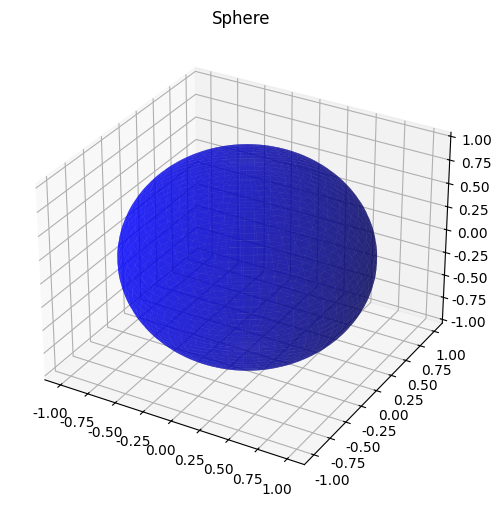

Write the Python code that produced this figure.
from matplotlib import pyplot as plt
import numpy as np

# 字体防止中文不显示
plt.rcParams['font.sans-serif'] = ['SimHei']
# -号显示问题
plt.rcParams['axes.unicode_minus'] = False
# # 生成等间距x列表
# x = np.linspace(start=0, num=20, stop=10)
# # 画布
# figure1 = plt.figure(figsize=(8, 6))  # 宽高
# # 画布切割为2*2，生成图一的位置1，左上角
# ax1 = figure1.add_subplot(2, 2, 1)  # 设置图片位置
# ax1.set_title("plot")
# ax1.plot(x, np.sin(x), linestyle='-', marker='o', color='#323232')
# # 画布切割为2*2，生成图2的位置2，右上角
# ax2 = figure1.add_subplot(2, 2, 2)
# ax2.scatter(x, np.sin(x))
# ax2.set_title("scatter")
#
# # 4 维散点图
# ax3 = figure1.add_subplot(2, 2, 3)
# ax3.set_title("4-dim")
# random_generator = np.random.RandomState(2)  # 伪随机生成器，设置种子2
# x = random_generator.randn(100)  # 生成100个[0,1),正态分布的数
# y = random_generator.randn(100)
# colors = random_generator.rand(100)  # 均匀分布
# sizes = 1000 * random_generator.rand(100)
# sc = ax3.scatter(x, y, s=sizes, alpha=0.9, c=colors, cmap='viridis')
# plt.colorbar(sc, ax=ax3)  # 展示色阶
#
# # 散点图
# ax4 = figure1.add_subplot(2, 2, 4)
# ax4.set_title("error_bar")
# x = np.linspace(0, 10, 40)
# dy = 0.8
# y = np.sin(x) + dy * np.random.randn(40)
# ax4.errorbar(x, y, yerr=dy, fmt=".r")
# # 全部绘制
# plt.show()


# figure2 = plt.figure(figsize=(10, 8))
# ax21 = figure2.add_subplot(2, 2, 1)
# ax21.set_title("柱状图")
# x = np.arange(0, 9, 1)
# y = np.random.randint(1, 10, 9)
# func = lambda x: chr(ord('A') + x)
# label = [func(i) for i in range(9)]
# ax21.bar(x, y, tick_label=label)
#
# ax22 = figure2.add_subplot(2, 2, 2)
# ax22.set_title("水平柱状图")
# ax22.barh(x, y, tick_label=label)
#
# ax23 = figure2.add_subplot(2, 2, 3)
# ax23.set_title("随机直方频率图")
# data = np.random.randn(1000)
# ax23.hist(data, bins=30, histtype='stepfilled',density=True,alpha=0.7)
#
# ax24 = figure2.add_subplot(2, 2, 4)
# ax24.set_title("绘制一张二维直方图")
# mean = [0, 0]
# cov = [[1, 1], [1, 2]]
# x, y = np.random.multivariate_normal(mean, cov, 10000).T
# ax24.hist2d(x, y, bins=30)
# plt.show()

# plt.hexbin(x, y, gridsize=30)
# plt.show()


fig = plt.figure(figsize=(8, 6))
ax = fig.add_subplot(111, projection='3d')


# 参数化球体的函数
def sphere(u, v):
    x = np.sin(u) * np.cos(v)
    y = np.sin(u) * np.sin(v)
    z = np.cos(u)
    return x, y, z


# 创建参数范围
u = np.linspace(0, np.pi, 100)
v = np.linspace(0, 2 * np.pi, 100)
U, V = np.meshgrid(u, v)
print(U,V)
# 计算球体的坐标
X, Y, Z = sphere(U, V)

# 绘制球体
ax.plot_surface(X, Y, Z, color='b', alpha=0.6)

# 设置图形标题
ax.set_title('Sphere')

# # 显示图形
# plt.show()
